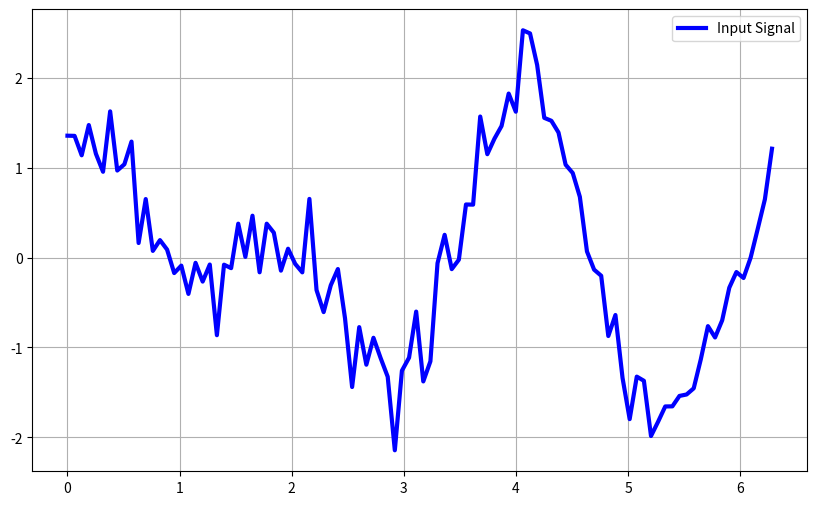

Python code for this plot:
import numpy as np
import matplotlib.pyplot as plt

SIG_FILE = "sig.txt"

# compouta a binary representation of the filter coefficients
# number of coefficients
IP_BIT_m = 3    
IP_BIT_n = 13


def gen_input_signal():
    # generate a noisy test signal
    timevector = np.linspace(0,2*np.pi,100)
    print(timevector)
    wave = np.sin(2*timevector) + np.cos(3*timevector) + 0.3*np.random.randn(len(timevector))
    return timevector, wave


def write_src_sig(source_sinewave):
# Each value in source_sinewave is a floating point number
# Using the following function, the signal values are converted into fixed point numbers
# This function outputs a binary string np.binary_repr(int(number * (2**(N1-1))), N2)
# The floating-point number is multiplied by 2^(𝑁1 − 1), converting it into an integer
# Return the binary representation of the input number as a string.
# For negative numbers, if width is not given, a minus sign is added to the front. If width is given, the two’s complement of the number is returned, with respect to that width.
    list_out = []
    for number in source_sinewave:
        list_out.append(np.binary_repr(int(number*(2**(IP_BIT_n))),(IP_BIT_m + IP_BIT_n)))

# Save to a file
    with open(SIG_FILE,'w') as file:
        for number in list_out: 
            file.write(number+'\n')


def plot_waveform(time, source_sig):
    plt.figure(figsize=(10, 6))
    plt.plot(time, source_sig, linestyle='-',linewidth='3', label='Input Signal', color='b')
    plt.grid(True)
    plt.legend()
    plt.show()



if __name__ == "__main__":
    time, src_sig = gen_input_signal()
    write_src_sig(src_sig)
    plot_waveform(time, src_sig)
